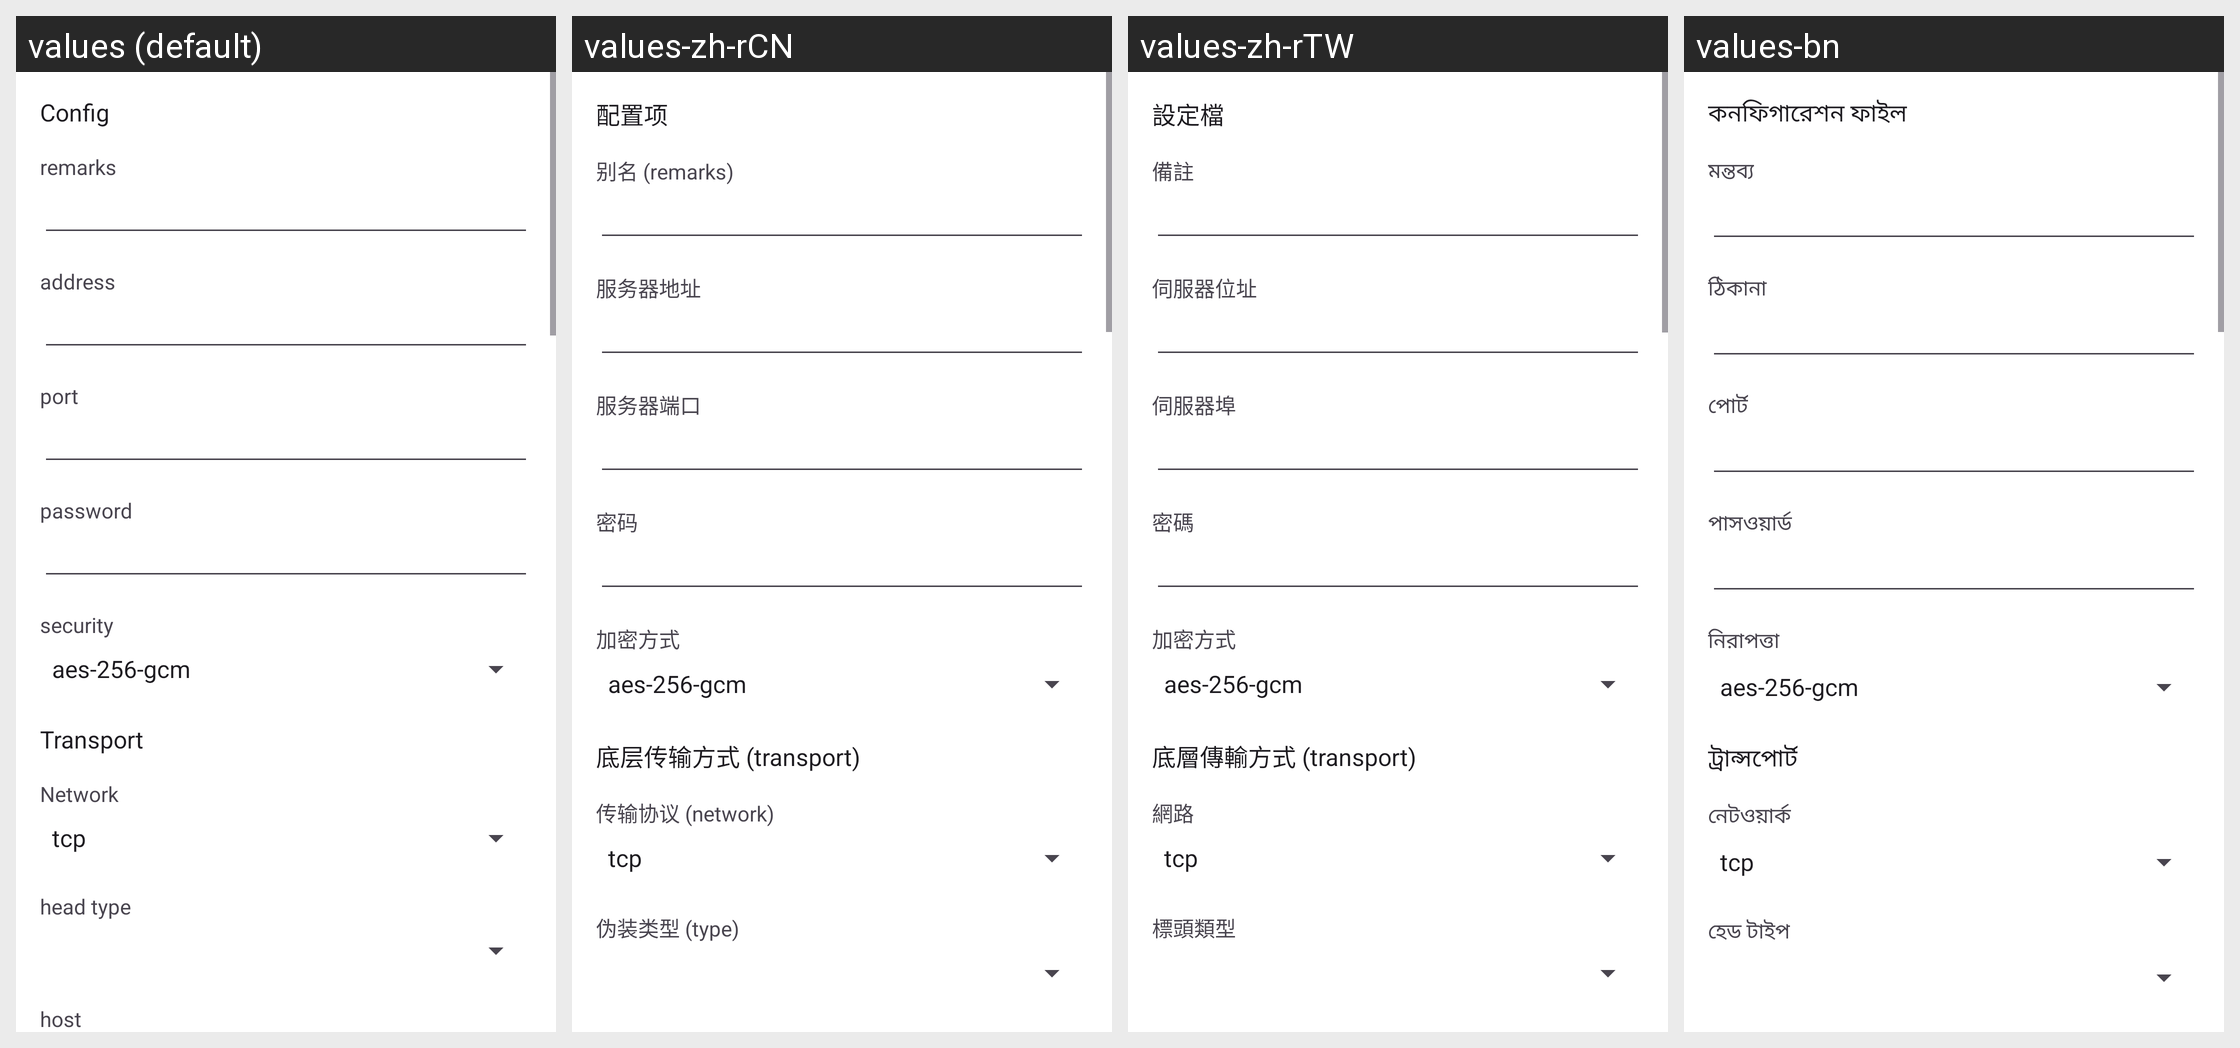

Translations of the strings shown on this Android screen, per locale in the grid:
Android screen res/layout/activity_server_shadowsocks.xml rendered under 4 locales, left to right: values (default), values-zh-rCN, values-zh-rTW, values-bn. Device: Nexus 5 (rendered at 1080×1920; each locale shown at half size, 540×960, under a caption strip naming it); theme AppThemeDayNight.NoActionBar.
Other locales in the repository, not shown: values-ar, values-bqi-rIR, values-fa, values-ru, values-vi.
Strings drawn on this screen, with the default value and each locale's value (text and hints the layout hard-codes, and strings that could not be matched under every locale, appear in the picture but are not listed):

server_lab_id3
  values: password
  values-zh-rCN: 密码
  values-zh-rTW: 密碼
  values-bn: পাসওয়ার্ড

server_lab_security3
  values: security
  values-zh-rCN: 加密方式
  values-zh-rTW: 加密方式
  values-bn: নিরাপত্তা

title_server
  values: Config
  values-zh-rCN: 配置项
  values-zh-rTW: 設定檔
  values-bn: কনফিগারেশন ফাইল

server_lab_remarks
  values: remarks
  values-zh-rCN: 别名 (remarks)
  values-zh-rTW: 備註
  values-bn: মন্তব্য

server_lab_address3
  values: address
  values-zh-rCN: 服务器地址
  values-zh-rTW: 伺服器位址
  values-bn: ঠিকানা

server_lab_port3
  values: port
  values-zh-rCN: 服务器端口
  values-zh-rTW: 伺服器埠
  values-bn: পোর্ট

server_lab_more_function
  values: Transport
  values-zh-rCN: 底层传输方式 (transport)
  values-zh-rTW: 底層傳輸方式 (transport)
  values-bn: ট্রান্সপোর্ট

server_lab_network
  values: Network
  values-zh-rCN: 传输协议 (network)
  values-zh-rTW: 網路
  values-bn: নেটওয়ার্ক

server_lab_head_type
  values: head type
  values-zh-rCN: 伪装类型 (type)
  values-zh-rTW: 標頭類型
  values-bn: হেড টাইপ
